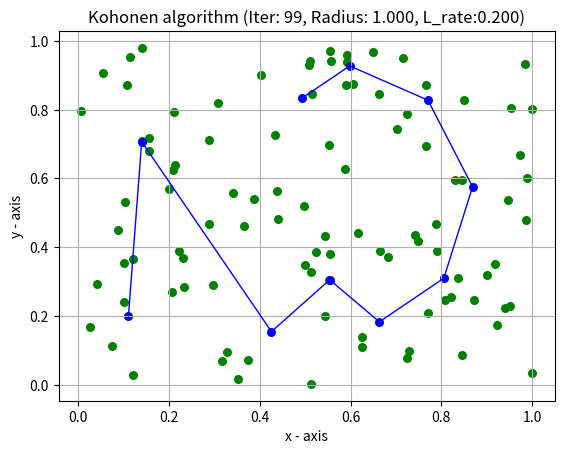

Write Python code to recreate this figure.
import numpy as np
import matplotlib.pyplot as plt
import random

# Basic parameters initialization:
# number of neurons in the pattern. in Question 1 case: a line with 100 neurons.
pattern_length = 10
# Time: increase with every new data point.
number_iteration = 100
# After some time learning rate will converge to zero.
max_time_learning_rate_update = 50
time_constant = int(0.1 * number_iteration)
# learning rate initial values:
alpha_0 = 1.0
alpha_infinte = 0.05
# initial radius:
init_rad = 5

def initialize():
    # W is an array represent the neurons by they weights.
    # each neuron has 2 coordinate
    W = np.random.normal(0.5, 1, size=(pattern_length,2))
    return W

def winning_neuron(W, data_point):
    distances = np.sqrt((W[:, 0] - data_point[0]) ** 2 + (W[:, 1] - data_point[1]) ** 2)
    winning_unit = np.argmin(distances) # index of the min distance
    return winning_unit

# This learning rate indicates how much we want to adjust our weights.
# After time max_time_learning_rate_update (positive infinite), this learning rate will converge to zero
# so we will have no update even for the neuron winner .
def learning_rate(time):
    new_learning_rate = alpha_0 * np.exp(-float(time)/ time_constant)
    # new_learning_rate = alpha_0 * np.exp(-float(time) / time_constant)
    return new_learning_rate

def radius(time):
    new_radius = float(init_rad) * np.exp(-float(time) / time_constant)
    print(new_radius)
    return new_radius

def euclidean_dist(W, point):
    dst = np.sqrt((point[0] - W[:,0]) ** 2 + (point[1] - W[:,1]) ** 2)
    return dst

# Updating weights:
# delta weights = current learning rate * neighborhood parameter * actual distance from data point
def update_location(W, data_point, winning_idx, radius, alpha):
    # ed = euclidean_dist(W, data_point)
    for node_idx in range(W.shape[0]):
        if abs(winning_idx-node_idx) < radius:
            W[node_idx] += alpha * (data_point - W[node_idx])
    return W
# Q1
def choose_uniform():
  return np.random.uniform(low=0.0, high=1.0, size=2)

# Q2
def choose_non_uniform():
    return np.random.random(size=2)

# Q3
def choose_diagonal():
    x = np.random.uniform(0.0, 1.0)
    y = x
    point = np.concatenate([x, y])
    return point

# Q4
def generate_circle_point(start_range, end_range):
  ang = np.random.uniform(low = 0.5, high = 3*np.pi, size = 1)
  r = np.random.uniform(low = start_range, high = end_range, size =1)
  y = 0.5 + r * np.sin(ang)
  x = 0.5 + r * np.cos(ang)
  point = np.concatenate([x,y])
  return point

def kohonen(question):

    data_container = np.zeros((number_iteration,2))
    W = initialize()

    for time in range(number_iteration):

        if time < max_time_learning_rate_update:
            current_learning_rate = learning_rate(time)
            current_radius = radius(time)
        else:
            current_learning_rate = 0.2
            current_radius = 1.0

        # Case 1 data:
        if question == 1 :
           data_point = choose_uniform()
        # Case 1 data:
        if question == 2 :
            data_point = choose_non_uniform()
        if question == 3 :
            data_point = choose_diagonal()
        # Case 4 data:
        if question == 4 :
            data_point = generate_circle_point(1.0, 2.0)

        data_container[time] = data_point
        closest_neuron_index = winning_neuron(W, data_point)
        W = update_location(W, data_point, closest_neuron_index, current_radius, current_learning_rate)
        # ----- draw: -------- #
        if time % 100 == 0 or time == number_iteration-1:
            print("epoch: " + str(time))
            if time == 0:
                fig, ax = plt.subplots()
            else:
                plt.clf()
                fig = plt.gcf()
                ax = fig.gca()
            ax.set(xlabel='wieght 1',
                    ylabel='wieght 2',
                    title='Kohonen algorithm (Iter: {}, Radius: {:.3f}, L_rate:{:.3f})'
                    .format(time, current_radius, current_learning_rate))
            if question == 4:
                inner_circle = plt.Circle((0.5, 0.5), 1, ec="red", fill=False)
                outer_circle = plt.Circle((0.5, 0.5), 2, ec="red", fill=False)
                plt.gca().add_patch(outer_circle)
                plt.gca().add_patch(inner_circle)
            for i in range(data_container.shape[0]):
                plt.scatter(data_container[i, 0], data_container[i, 1], color="green", s=30)
            for i in range(W.shape[0]):
                plt.scatter(W[i, 0], W[i, 1], color="blue", s=30)
            # ------ draw rings: ------ #
            # plt.plot(data_container[:, 0], data_container[:, 1], color="red", s=30)
            # plt.plt(W[:, 0], W[:, 1], color="blue", s=30)
            plt.plot(W[:, 0], W[:, 1], color='blue', linewidth=1)
            ax.grid()
            plt.pause(1.5)
            # else : plt.pause(0.5)
            plt.xlabel('x - axis')
            # frequency label
            plt.ylabel('y - axis')
            # plot title
            # plt.title('Kohonen algorithm (Iter: {%i}' % time)
    plt.show()



kohonen(2)

